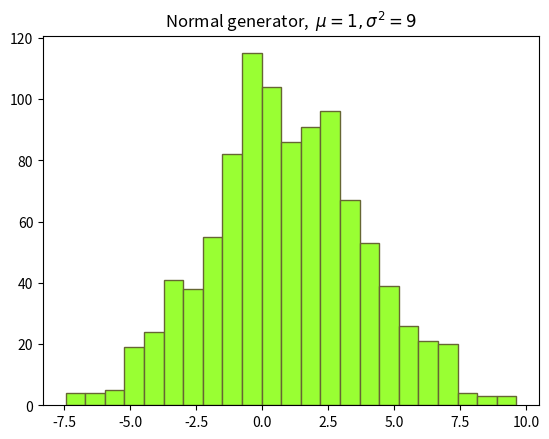

The matplotlib source for this figure:
import math
import random
from functools import partial

import matplotlib.pyplot as plt
from scipy.stats import norm, chi2, kstwobign


def linear_congruential_generator(x, alpha, c, m):
    while True:
        x = (alpha * x + c) % m
        yield x / m


def normal_generator(mu, sigma, linear_gen):
    while True:
        u1 = next(linear_gen)
        u2 = next(linear_gen)
        z0 = math.sqrt(-2.0 * math.log(u1)) * math.cos(2 * math.pi * u2)
        # z1 = math.sqrt(-2.0 * math.log(u1)) * math.sin(2 * math.pi * u2)
        yield mu + z0 * sigma


def hi_squared_test(frequencies, borders, distribution_func, p_value):
    exampling_size = sum(frequencies)
    hi_squared = 0
    for i in range(1, len(frequencies) + 1):
        empiric_freq = frequencies[i - 1]
        theoretic_freq = (distribution_func(borders[i]) - distribution_func(
            borders[i - 1])) * exampling_size
        if theoretic_freq:
            hi_squared += ((
                                   empiric_freq - theoretic_freq) ** 2) / theoretic_freq
    degrees_of_freedom = len(frequencies) - 1
    critical_value = chi2.ppf(1 - p_value, degrees_of_freedom)
    return hi_squared < critical_value, hi_squared, critical_value


def kolmogorov_test(values, distribution_func, p_value):
    values.sort()
    Dn = 0
    i = 0
    n = len(values)
    for value in values:
        i += 1
        theoretical_func_res = distribution_func(value)
        empirical_function_res = i / n
        Dn = max(Dn, abs(theoretical_func_res - empirical_function_res))
    Dn *= math.sqrt(n)
    critical_value = kstwobign.ppf(1 - p_value)
    return Dn < critical_value, Dn, critical_value


def empirical_expectation_func(values):
    return sum(values) / len(values)


def empirical_dispersion_func(values):
    expectation = empirical_expectation_func(values)
    result = 0
    for value in values:
        result += (value - expectation) ** 2
    return result / len(values) - 1


def cumulative_norm_distrib_func(mu, sigma, value):
    return norm.cdf(value, mu, sigma)


def built_in_random():
    while True:
        yield random.random()


x0 = 79507
alpha0 = 79507
c = 63
m = 2 ** 31
p_value = 0.05

generator = linear_congruential_generator(x0, alpha0, c, m)

# NORMAL SAMPLE, MU = 1, SIGMA^2 = 9
mu = 1
sigma = 3

normal_gen = normal_generator(mu, sigma, generator)
x_normal = [next(normal_gen) for _ in range(1000)]
# print('\n'.join(map(str, x_normal)))

freq_normal, borders_normal, _ = plt.hist(x_normal, bins='auto',
                                          ec='#666633',
                                          facecolor="#99ff33")
plt.title('Normal generator,  $\mu = 1, \sigma^2=9$')
plt.show()

hi_squa_test1 = hi_squared_test(freq_normal,
                                borders_normal,
                                partial(cumulative_norm_distrib_func,
                                        mu, sigma),
                                p_value)
print('Normal generator, mu = 1, sigma^2 = 9:')
print('Hi Squared Pirson criteria: ' + str(hi_squa_test1[1]) + ' <= '
      + str(hi_squa_test1[2]) if hi_squa_test1[0] else
      'Zero hypothesis fails by Hi Squared Pirson criteria.')
kolm_test1 = kolmogorov_test(x_normal,
                             partial(cumulative_norm_distrib_func, mu, sigma),
                             p_value)
print('Kolmogorov criteria: ' + str(kolm_test1[1]) + ' <= '
      + str(kolm_test1[2]) if kolm_test1[0]
      else 'Zero hypothesis fails by Kolmogorov criteria.')

theoretical_expectation = mu
empirical_dispersion = empirical_dispersion_func(x_normal)
theoretical_dispersion = sigma ** 2
empirical_expectation = empirical_expectation_func(x_normal)
print('theoretical expectation: ', theoretical_expectation)
print('empirical expectation: ', empirical_expectation)
print('theoretical dispersion: ', theoretical_dispersion)
print('empirical dispersion: ', empirical_dispersion)
print('')
